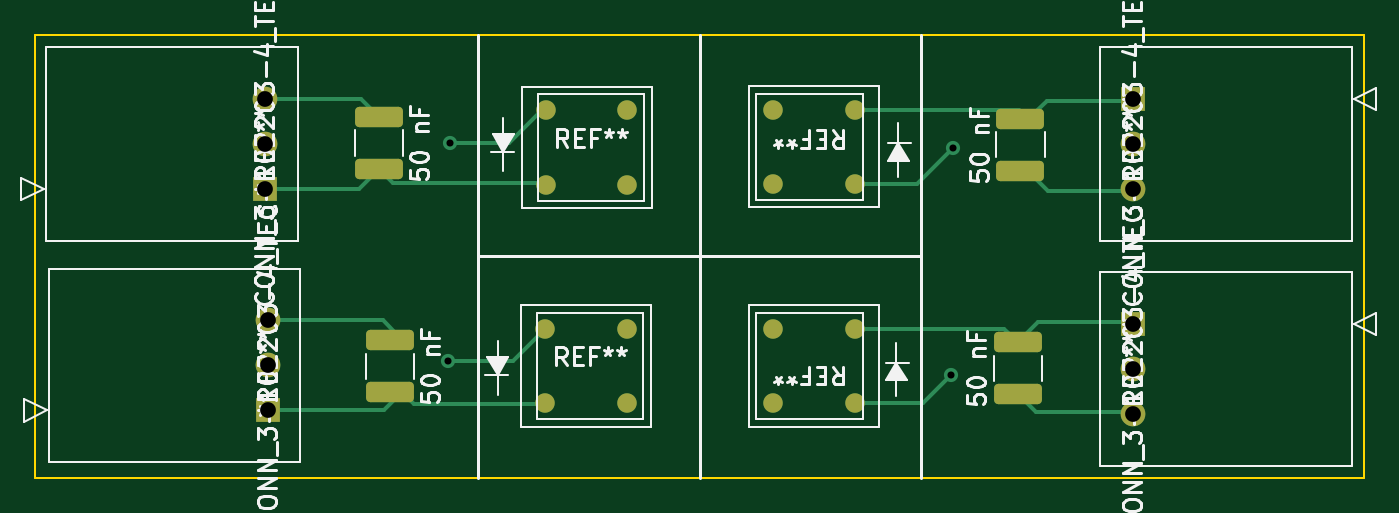
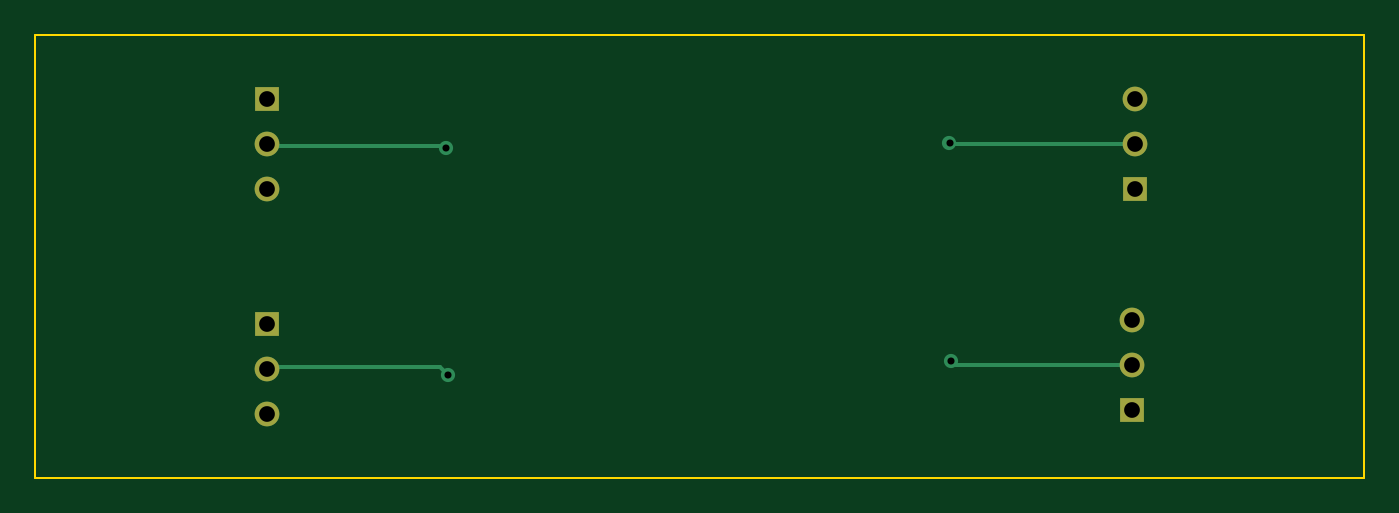
Circuit board: 11 layer files. Board 75.0 x 25.0 mm.
- bottom_copper: Ecal2.5x2.5cm-B_Cu.gbr (1997 bytes)
- bottom_mask: Ecal2.5x2.5cm-B_Mask.gbr (964 bytes)
- paste: Ecal2.5x2.5cm-B_Paste.gbr (468 bytes)
- bottom_silk: Ecal2.5x2.5cm-B_Silkscreen.gbr (469 bytes)
- outline: Ecal2.5x2.5cm-Edge_Cuts.gbr (694 bytes)
- top_copper: Ecal2.5x2.5cm-F_Cu.gbr (5618 bytes)
- top_mask: Ecal2.5x2.5cm-F_Mask.gbr (2564 bytes)
- paste: Ecal2.5x2.5cm-F_Paste.gbr (2058 bytes)
- top_silk: Ecal2.5x2.5cm-F_Silkscreen.gbr (36919 bytes)
- drill: Ecal2.5x2.5cm-NPTH.drl (295 bytes)
- drill: Ecal2.5x2.5cm-PTH.drl (662 bytes)

=== bottom_copper: Ecal2.5x2.5cm-B_Cu.gbr ===
%TF.GenerationSoftware,KiCad,Pcbnew,(6.0.8-1)-1*%
%TF.CreationDate,2023-06-07T12:03:49-04:00*%
%TF.ProjectId,Ecal2.5x2.5cm,4563616c-322e-4357-9832-2e35636d2e6b,rev?*%
%TF.SameCoordinates,Original*%
%TF.FileFunction,Copper,L2,Bot*%
%TF.FilePolarity,Positive*%
%FSLAX46Y46*%
G04 Gerber Fmt 4.6, Leading zero omitted, Abs format (unit mm)*
G04 Created by KiCad (PCBNEW (6.0.8-1)-1) date 2023-06-07 12:03:49*
%MOMM*%
%LPD*%
G01*
G04 APERTURE LIST*
%TA.AperFunction,ComponentPad*%
%ADD10R,1.397000X1.397000*%
%TD*%
%TA.AperFunction,ComponentPad*%
%ADD11C,1.397000*%
%TD*%
%TA.AperFunction,ViaPad*%
%ADD12C,0.800000*%
%TD*%
%TA.AperFunction,Conductor*%
%ADD13C,0.200000*%
%TD*%
%TA.AperFunction,Conductor*%
%ADD14C,0.250000*%
%TD*%
G04 APERTURE END LIST*
D10*
%TO.P,REF\u002A\u002A,1*%
%TO.N,N/C*%
X136949900Y-66312500D03*
D11*
%TO.P,REF\u002A\u002A,2*%
X136949900Y-68852500D03*
%TO.P,REF\u002A\u002A,3*%
X136949900Y-71392500D03*
%TD*%
%TO.P,REF\u002A\u002A,3*%
%TO.N,N/C*%
X136949900Y-58692500D03*
%TO.P,REF\u002A\u002A,2*%
X136949900Y-56152500D03*
D10*
%TO.P,REF\u002A\u002A,1*%
X136949900Y-53612500D03*
%TD*%
%TO.P,REF\u002A\u002A,1*%
%TO.N,N/C*%
X88100000Y-71200000D03*
D11*
%TO.P,REF\u002A\u002A,2*%
X88100000Y-68660000D03*
%TO.P,REF\u002A\u002A,3*%
X88100000Y-66120000D03*
%TD*%
D10*
%TO.P,REF\u002A\u002A,1*%
%TO.N,N/C*%
X87950100Y-58687500D03*
D11*
%TO.P,REF\u002A\u002A,2*%
X87950100Y-56147500D03*
%TO.P,REF\u002A\u002A,3*%
X87950100Y-53607500D03*
%TD*%
D12*
%TO.N,*%
X126700000Y-69200000D03*
X126800000Y-56400000D03*
X98300000Y-68400000D03*
X98400000Y-56100000D03*
%TD*%
D13*
%TO.N,*%
X98400000Y-56100000D02*
X98352500Y-56147500D01*
X98352500Y-56147500D02*
X87950100Y-56147500D01*
X98300000Y-68400000D02*
X98040000Y-68660000D01*
X98040000Y-68660000D02*
X88100000Y-68660000D01*
D14*
X127135000Y-68765000D02*
X126700000Y-69200000D01*
X136499800Y-68765000D02*
X127135000Y-68765000D01*
X126947500Y-56252500D02*
X126800000Y-56400000D01*
X136349900Y-56252500D02*
X126947500Y-56252500D01*
%TD*%
M02*

=== bottom_mask: Ecal2.5x2.5cm-B_Mask.gbr ===
%TF.GenerationSoftware,KiCad,Pcbnew,(6.0.8-1)-1*%
%TF.CreationDate,2023-06-07T12:03:49-04:00*%
%TF.ProjectId,Ecal2.5x2.5cm,4563616c-322e-4357-9832-2e35636d2e6b,rev?*%
%TF.SameCoordinates,Original*%
%TF.FileFunction,Soldermask,Bot*%
%TF.FilePolarity,Negative*%
%FSLAX46Y46*%
G04 Gerber Fmt 4.6, Leading zero omitted, Abs format (unit mm)*
G04 Created by KiCad (PCBNEW (6.0.8-1)-1) date 2023-06-07 12:03:49*
%MOMM*%
%LPD*%
G01*
G04 APERTURE LIST*
%ADD10R,1.397000X1.397000*%
%ADD11C,1.397000*%
G04 APERTURE END LIST*
D10*
%TO.C,REF\u002A\u002A*%
X136949900Y-66312500D03*
D11*
X136949900Y-68852500D03*
X136949900Y-71392500D03*
%TD*%
%TO.C,REF\u002A\u002A*%
X136949900Y-58692500D03*
X136949900Y-56152500D03*
D10*
X136949900Y-53612500D03*
%TD*%
%TO.C,REF\u002A\u002A*%
X88100000Y-71200000D03*
D11*
X88100000Y-68660000D03*
X88100000Y-66120000D03*
%TD*%
D10*
%TO.C,REF\u002A\u002A*%
X87950100Y-58687500D03*
D11*
X87950100Y-56147500D03*
X87950100Y-53607500D03*
%TD*%
M02*

=== paste: Ecal2.5x2.5cm-B_Paste.gbr ===
%TF.GenerationSoftware,KiCad,Pcbnew,(6.0.8-1)-1*%
%TF.CreationDate,2023-06-07T12:03:49-04:00*%
%TF.ProjectId,Ecal2.5x2.5cm,4563616c-322e-4357-9832-2e35636d2e6b,rev?*%
%TF.SameCoordinates,Original*%
%TF.FileFunction,Paste,Bot*%
%TF.FilePolarity,Positive*%
%FSLAX46Y46*%
G04 Gerber Fmt 4.6, Leading zero omitted, Abs format (unit mm)*
G04 Created by KiCad (PCBNEW (6.0.8-1)-1) date 2023-06-07 12:03:49*
%MOMM*%
%LPD*%
G01*
G04 APERTURE LIST*
G04 APERTURE END LIST*
M02*

=== bottom_silk: Ecal2.5x2.5cm-B_Silkscreen.gbr ===
%TF.GenerationSoftware,KiCad,Pcbnew,(6.0.8-1)-1*%
%TF.CreationDate,2023-06-07T12:03:49-04:00*%
%TF.ProjectId,Ecal2.5x2.5cm,4563616c-322e-4357-9832-2e35636d2e6b,rev?*%
%TF.SameCoordinates,Original*%
%TF.FileFunction,Legend,Bot*%
%TF.FilePolarity,Positive*%
%FSLAX46Y46*%
G04 Gerber Fmt 4.6, Leading zero omitted, Abs format (unit mm)*
G04 Created by KiCad (PCBNEW (6.0.8-1)-1) date 2023-06-07 12:03:49*
%MOMM*%
%LPD*%
G01*
G04 APERTURE LIST*
G04 APERTURE END LIST*
M02*

=== outline: Ecal2.5x2.5cm-Edge_Cuts.gbr ===
%TF.GenerationSoftware,KiCad,Pcbnew,(6.0.8-1)-1*%
%TF.CreationDate,2023-06-07T12:03:49-04:00*%
%TF.ProjectId,Ecal2.5x2.5cm,4563616c-322e-4357-9832-2e35636d2e6b,rev?*%
%TF.SameCoordinates,Original*%
%TF.FileFunction,Profile,NP*%
%FSLAX46Y46*%
G04 Gerber Fmt 4.6, Leading zero omitted, Abs format (unit mm)*
G04 Created by KiCad (PCBNEW (6.0.8-1)-1) date 2023-06-07 12:03:49*
%MOMM*%
%LPD*%
G01*
G04 APERTURE LIST*
%TA.AperFunction,Profile*%
%ADD10C,0.100000*%
%TD*%
G04 APERTURE END LIST*
D10*
X75000000Y-50000000D02*
X150000000Y-50000000D01*
X150000000Y-50000000D02*
X150000000Y-75000000D01*
X150000000Y-75000000D02*
X75000000Y-75000000D01*
X75000000Y-75000000D02*
X75000000Y-50000000D01*
M02*

=== top_copper: Ecal2.5x2.5cm-F_Cu.gbr ===
%TF.GenerationSoftware,KiCad,Pcbnew,(6.0.8-1)-1*%
%TF.CreationDate,2023-06-07T12:03:49-04:00*%
%TF.ProjectId,Ecal2.5x2.5cm,4563616c-322e-4357-9832-2e35636d2e6b,rev?*%
%TF.SameCoordinates,Original*%
%TF.FileFunction,Copper,L1,Top*%
%TF.FilePolarity,Positive*%
%FSLAX46Y46*%
G04 Gerber Fmt 4.6, Leading zero omitted, Abs format (unit mm)*
G04 Created by KiCad (PCBNEW (6.0.8-1)-1) date 2023-06-07 12:03:49*
%MOMM*%
%LPD*%
G01*
G04 APERTURE LIST*
G04 Aperture macros list*
%AMRoundRect*
0 Rectangle with rounded corners*
0 $1 Rounding radius*
0 $2 $3 $4 $5 $6 $7 $8 $9 X,Y pos of 4 corners*
0 Add a 4 corners polygon primitive as box body*
4,1,4,$2,$3,$4,$5,$6,$7,$8,$9,$2,$3,0*
0 Add four circle primitives for the rounded corners*
1,1,$1+$1,$2,$3*
1,1,$1+$1,$4,$5*
1,1,$1+$1,$6,$7*
1,1,$1+$1,$8,$9*
0 Add four rect primitives between the rounded corners*
20,1,$1+$1,$2,$3,$4,$5,0*
20,1,$1+$1,$4,$5,$6,$7,0*
20,1,$1+$1,$6,$7,$8,$9,0*
20,1,$1+$1,$8,$9,$2,$3,0*%
G04 Aperture macros list end*
%TA.AperFunction,ComponentPad*%
%ADD10R,1.397000X1.397000*%
%TD*%
%TA.AperFunction,ComponentPad*%
%ADD11C,1.397000*%
%TD*%
%TA.AperFunction,SMDPad,CuDef*%
%ADD12RoundRect,0.250000X1.100000X-0.325000X1.100000X0.325000X-1.100000X0.325000X-1.100000X-0.325000X0*%
%TD*%
%TA.AperFunction,SMDPad,CuDef*%
%ADD13RoundRect,0.250000X-1.100000X0.325000X-1.100000X-0.325000X1.100000X-0.325000X1.100000X0.325000X0*%
%TD*%
%TA.AperFunction,SMDPad,CuDef*%
%ADD14C,1.100000*%
%TD*%
%TA.AperFunction,ViaPad*%
%ADD15C,0.800000*%
%TD*%
%TA.AperFunction,Conductor*%
%ADD16C,0.200000*%
%TD*%
%TA.AperFunction,Conductor*%
%ADD17C,0.250000*%
%TD*%
G04 APERTURE END LIST*
D10*
%TO.P,REF\u002A\u002A,1*%
%TO.N,N/C*%
X136949900Y-66312500D03*
D11*
%TO.P,REF\u002A\u002A,2*%
X136949900Y-68852500D03*
%TO.P,REF\u002A\u002A,3*%
X136949900Y-71392500D03*
%TD*%
D12*
%TO.P,50 nF,1*%
%TO.N,N/C*%
X130449900Y-70287500D03*
%TO.P,50 nF,2*%
X130449900Y-67337500D03*
%TD*%
%TO.P,50 nF,1*%
%TO.N,N/C*%
X130600000Y-57675000D03*
%TO.P,50 nF,2*%
X130600000Y-54725000D03*
%TD*%
D11*
%TO.P,REF\u002A\u002A,3*%
%TO.N,N/C*%
X136949900Y-58692500D03*
%TO.P,REF\u002A\u002A,2*%
X136949900Y-56152500D03*
D10*
%TO.P,REF\u002A\u002A,1*%
X136949900Y-53612500D03*
%TD*%
D13*
%TO.P,50 nF,1*%
%TO.N,N/C*%
X95000000Y-67225000D03*
%TO.P,50 nF,2*%
X95000000Y-70175000D03*
%TD*%
D10*
%TO.P,REF\u002A\u002A,1*%
%TO.N,N/C*%
X88100000Y-71200000D03*
D11*
%TO.P,REF\u002A\u002A,2*%
X88100000Y-68660000D03*
%TO.P,REF\u002A\u002A,3*%
X88100000Y-66120000D03*
%TD*%
D14*
%TO.P,REF\u002A\u002A,1*%
%TO.N,N/C*%
X108365100Y-66584900D03*
%TO.P,REF\u002A\u002A,2*%
X103765100Y-66584900D03*
%TO.P,REF\u002A\u002A,3*%
X103765100Y-70784900D03*
%TO.P,REF\u002A\u002A,4*%
X108365100Y-70784900D03*
%TD*%
%TO.P,REF\u002A\u002A,1*%
%TO.N,N/C*%
X108415100Y-54265100D03*
%TO.P,REF\u002A\u002A,2*%
X103815100Y-54265100D03*
%TO.P,REF\u002A\u002A,3*%
X103815100Y-58465100D03*
%TO.P,REF\u002A\u002A,4*%
X108415100Y-58465100D03*
%TD*%
%TO.P,REF\u002A\u002A,1*%
%TO.N,N/C*%
X116634900Y-58415100D03*
%TO.P,REF\u002A\u002A,2*%
X121234900Y-58415100D03*
%TO.P,REF\u002A\u002A,3*%
X121234900Y-54215100D03*
%TO.P,REF\u002A\u002A,4*%
X116634900Y-54215100D03*
%TD*%
%TO.P,REF\u002A\u002A,4*%
%TO.N,N/C*%
X116634900Y-66584900D03*
%TO.P,REF\u002A\u002A,3*%
X121234900Y-66584900D03*
%TO.P,REF\u002A\u002A,2*%
X121234900Y-70784900D03*
%TO.P,REF\u002A\u002A,1*%
X116634900Y-70784900D03*
%TD*%
D10*
%TO.P,REF\u002A\u002A,1*%
%TO.N,N/C*%
X87950100Y-58687500D03*
D11*
%TO.P,REF\u002A\u002A,2*%
X87950100Y-56147500D03*
%TO.P,REF\u002A\u002A,3*%
X87950100Y-53607500D03*
%TD*%
D13*
%TO.P,50 nF,1*%
%TO.N,N/C*%
X94400000Y-54625000D03*
%TO.P,50 nF,2*%
X94400000Y-57575000D03*
%TD*%
D15*
%TO.N,*%
X126700000Y-69200000D03*
X126800000Y-56400000D03*
X98300000Y-68400000D03*
X98400000Y-56100000D03*
%TD*%
D16*
%TO.N,*%
X94400000Y-54625000D02*
X93382500Y-53607500D01*
X93382500Y-53607500D02*
X87950100Y-53607500D01*
X94400000Y-57575000D02*
X93287500Y-58687500D01*
X93287500Y-58687500D02*
X87950100Y-58687500D01*
X95700000Y-67225000D02*
X94595000Y-66120000D01*
X94595000Y-66120000D02*
X88100000Y-66120000D01*
X103700000Y-70850000D02*
X96375000Y-70850000D01*
X96375000Y-70850000D02*
X95700000Y-70175000D01*
X95700000Y-70175000D02*
X94675000Y-71200000D01*
X94675000Y-71200000D02*
X88100000Y-71200000D01*
D17*
X136949900Y-71392500D02*
X136862400Y-71305000D01*
X136862400Y-71305000D02*
X131467400Y-71305000D01*
X131467400Y-71305000D02*
X130449900Y-70287500D01*
D16*
X130449900Y-67337500D02*
X131562400Y-66225000D01*
X131562400Y-66225000D02*
X136862400Y-66225000D01*
X136862400Y-66225000D02*
X136949900Y-66312500D01*
D17*
X131049900Y-57687500D02*
X132154900Y-58792500D01*
X132154900Y-58792500D02*
X136849900Y-58792500D01*
X136849900Y-58792500D02*
X136949900Y-58692500D01*
X136949900Y-53612500D02*
X136849900Y-53712500D01*
X132074900Y-53712500D02*
X131049900Y-54737500D01*
X136849900Y-53712500D02*
X132074900Y-53712500D01*
D16*
X94400000Y-57575000D02*
X95175000Y-58350000D01*
X95175000Y-58350000D02*
X103700000Y-58350000D01*
X98300000Y-68400000D02*
X101950000Y-68400000D01*
X101950000Y-68400000D02*
X103700000Y-66650000D01*
X98400000Y-56100000D02*
X101750000Y-56100000D01*
X101750000Y-56100000D02*
X103700000Y-54150000D01*
D17*
X126700000Y-69200000D02*
X125115100Y-70784900D01*
X125115100Y-70784900D02*
X121234900Y-70784900D01*
D16*
X121234900Y-66584900D02*
X129697300Y-66584900D01*
X129697300Y-66584900D02*
X130449900Y-67337500D01*
D17*
X126800000Y-56400000D02*
X124784900Y-58415100D01*
X124784900Y-58415100D02*
X121234900Y-58415100D01*
D16*
X121234900Y-54215100D02*
X130527500Y-54215100D01*
X130527500Y-54215100D02*
X131049900Y-54737500D01*
%TD*%
M02*

=== top_mask: Ecal2.5x2.5cm-F_Mask.gbr (2564 bytes, source withheld) ===
=== paste: Ecal2.5x2.5cm-F_Paste.gbr (2058 bytes, source withheld) ===
=== top_silk: Ecal2.5x2.5cm-F_Silkscreen.gbr (36919 bytes, source omitted) ===
=== drill: Ecal2.5x2.5cm-NPTH.drl ===
M48
; DRILL file {KiCad (6.0.8-1)-1} date Wednesday, June 07, 2023 at 12:03:47 PM
; FORMAT={-:-/ absolute / inch / decimal}
; #@! TF.CreationDate,2023-06-07T12:03:47-04:00
; #@! TF.GenerationSoftware,Kicad,Pcbnew,(6.0.8-1)-1
; #@! TF.FileFunction,NonPlated,1,2,NPTH
FMAT,2
INCH
%
G90
G05
T0
M30

=== drill: Ecal2.5x2.5cm-PTH.drl ===
M48
; DRILL file {KiCad (6.0.8-1)-1} date Wednesday, June 07, 2023 at 12:03:47 PM
; FORMAT={-:-/ absolute / inch / decimal}
; #@! TF.CreationDate,2023-06-07T12:03:47-04:00
; #@! TF.GenerationSoftware,Kicad,Pcbnew,(6.0.8-1)-1
; #@! TF.FileFunction,Plated,1,2,PTH
FMAT,2
INCH
; #@! TA.AperFunction,Plated,PTH,ViaDrill
T1C0.0157
; #@! TA.AperFunction,Plated,PTH,ComponentDrill
T2C0.0350
%
G90
G05
T1
X3.8701Y-2.6929
X3.874Y-2.2087
X4.9882Y-2.7244
X4.9921Y-2.2205
T2
X3.4626Y-2.1105
X3.4626Y-2.2105
X3.4626Y-2.3105
X3.4685Y-2.6031
X3.4685Y-2.7031
X3.4685Y-2.8031
X5.3917Y-2.1107
X5.3917Y-2.2107
X5.3917Y-2.3107
X5.3917Y-2.6107
X5.3917Y-2.7107
X5.3917Y-2.8107
T0
M30

